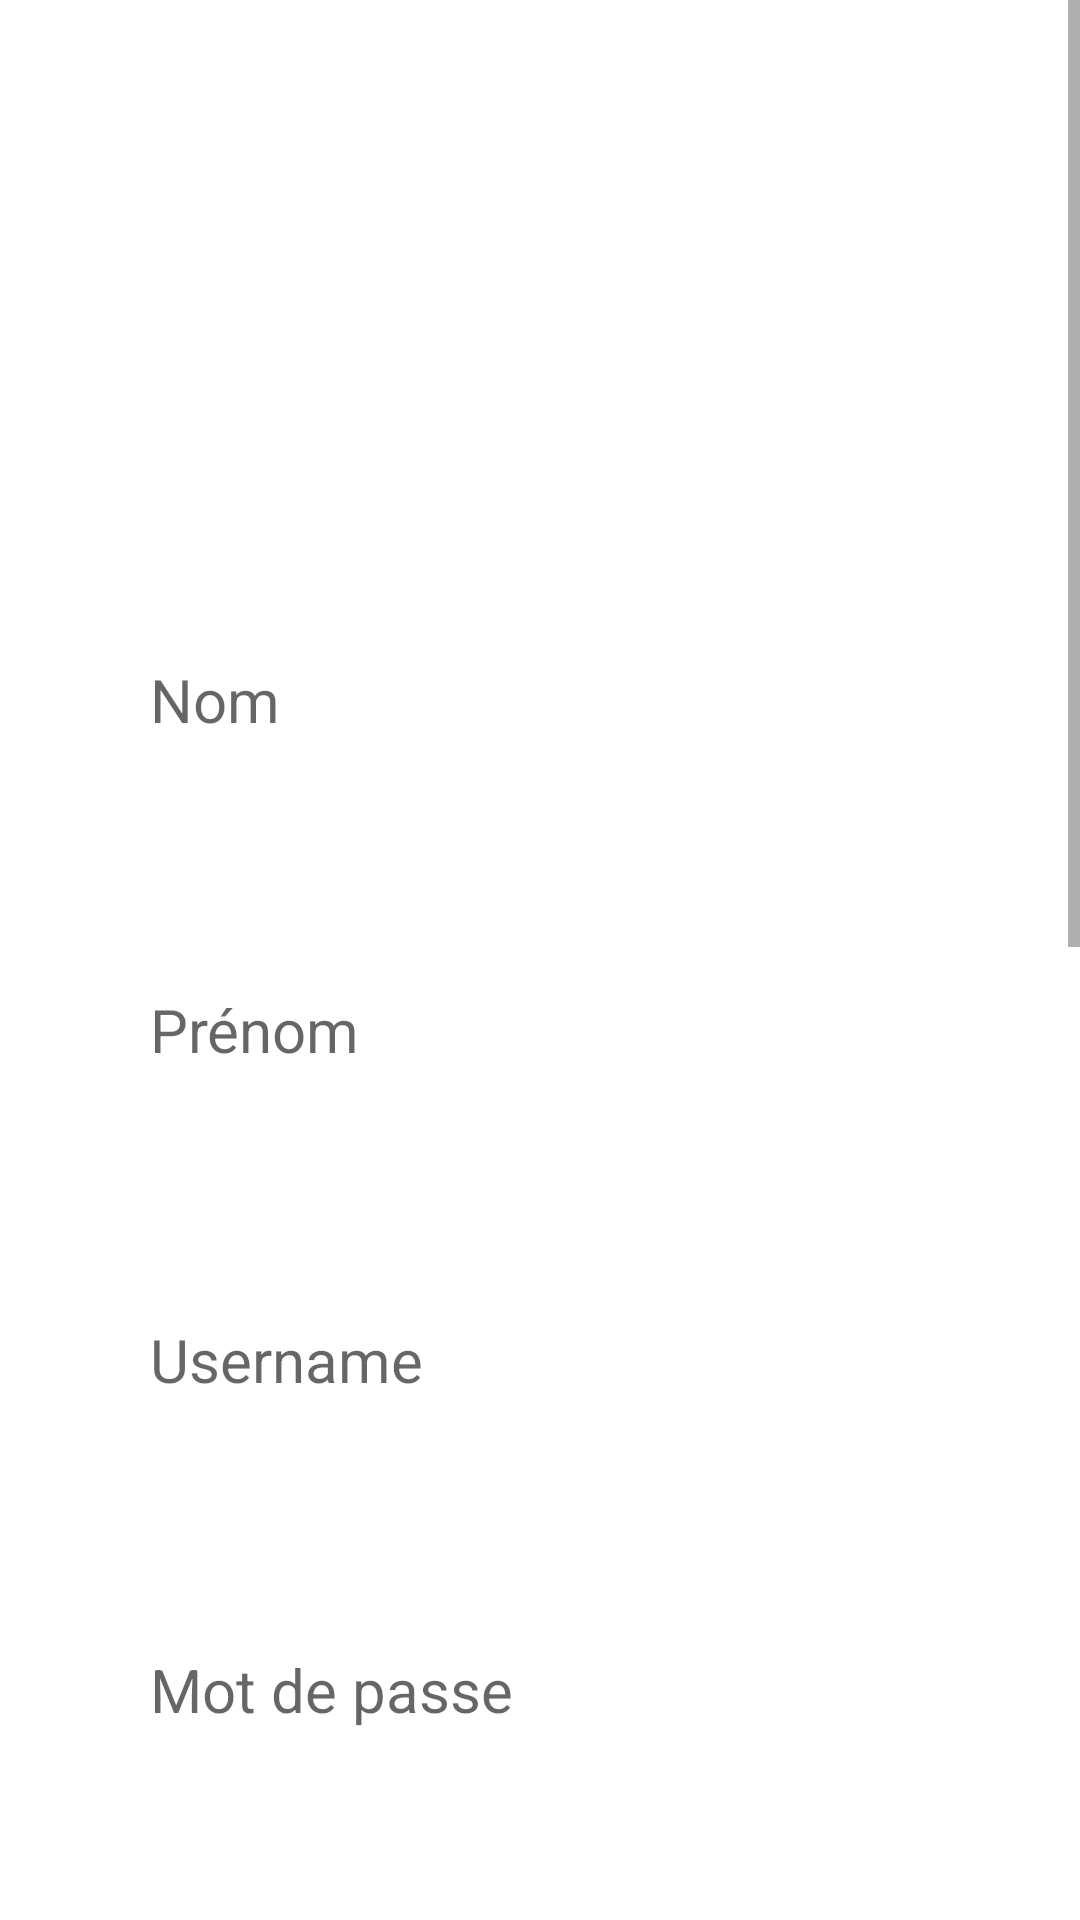

This screen was rendered from an Android layout file. Write that file and the resources it references.
<!-- AndroidManifest.xml: application theme Theme.Wellnest -->
<!-- res/layout/activity_signup.xml -->
<?xml version="1.0" encoding="utf-8"?>
<ScrollView
xmlns:android="http://schemas.android.com/apk/res/android"
    xmlns:app="http://schemas.android.com/apk/res-auto"
    xmlns:tools="http://schemas.android.com/tools"
    android:layout_width="match_parent"
    android:layout_height="wrap_content"
    android:fillViewport="true"
    android:background="@drawable/bi"
    >
    <androidx.constraintlayout.widget.ConstraintLayout
        android:layout_width="match_parent"
        android:layout_height="wrap_content"
        tools:context=".user.Signup">
    <TextView
        android:id="@+id/textview2"
        android:layout_width="wrap_content"
        android:layout_height="wrap_content"
        android:layout_marginTop="100dp"
        android:text="Créer un compte"
        android:textColor="#FFF"
        android:textSize="40sp"
        app:layout_constraintEnd_toEndOf="parent"
        app:layout_constraintStart_toStartOf="parent"
        app:layout_constraintTop_toTopOf="parent" />

        <EditText
            android:id="@+id/nom"
            android:layout_width="300dp"
            android:layout_height="60dp"
            android:layout_marginTop="50sp"
            android:background="@drawable/dt"
            android:ems="10"
            android:hint="Nom"
            android:paddingLeft="20sp"
            android:textColor="#FFF"
            android:textSize="20sp"
            app:layout_constraintEnd_toEndOf="parent"
            app:layout_constraintStart_toStartOf="parent"
            app:layout_constraintTop_toBottomOf="@+id/textview2" />
        <EditText
            android:id="@+id/prenom"
            android:layout_width="300dp"
            android:layout_height="60dp"
            android:layout_marginTop="50sp"
            android:ems="10"
            android:textColor="#FFF"
            android:hint="Prénom"
            android:textSize="20sp"
            android:paddingLeft="20sp"
            app:layout_constraintEnd_toEndOf="parent"
            app:layout_constraintStart_toStartOf="parent"
            android:background="@drawable/dt"
            app:layout_constraintTop_toBottomOf="@+id/nom" />
    <EditText
        android:id="@+id/username"
        android:layout_width="300dp"
        android:layout_height="60dp"
        android:layout_marginTop="50sp"
        android:ems="10"
        android:textColor="#FFF"
        android:hint="Username"
        android:textSize="20sp"
        android:paddingLeft="20sp"
        app:layout_constraintEnd_toEndOf="parent"
        app:layout_constraintStart_toStartOf="parent"
        android:background="@drawable/dt"
        app:layout_constraintTop_toBottomOf="@+id/prenom" />

    <EditText
        android:id="@+id/password"
        android:layout_width="300dp"
        android:layout_height="60dp"
        android:layout_marginTop="50sp"
        android:ems="10"
        android:textColor="#FFF"
        android:paddingLeft="20sp"
        android:hint="Mot de passe"
        android:textSize="20sp"
        android:inputType="textPassword"
        app:layout_constraintEnd_toEndOf="parent"
        app:layout_constraintStart_toStartOf="parent"
        android:background="@drawable/dt"
        app:layout_constraintTop_toBottomOf="@+id/username" />
    <EditText
        android:id="@+id/confirmpassword"
        android:layout_width="300dp"
        android:layout_height="60dp"
        android:layout_marginTop="50sp"
        android:ems="10"
        android:textColor="#FFF"
        android:paddingLeft="20sp"
        android:hint="Confirmer Mot de passe"
        android:inputType="textPassword"
        android:textSize="20sp"
        app:layout_constraintEnd_toEndOf="parent"
        app:layout_constraintStart_toStartOf="parent"
        android:background="@drawable/dt"
        app:layout_constraintTop_toBottomOf="@+id/password" />
        <EditText
            android:id="@+id/mail"
            android:layout_width="300dp"
            android:layout_height="60dp"
            android:layout_marginTop="50sp"
            android:ems="10"
            android:textColor="#FFF"
            android:paddingLeft="20sp"
            android:hint="Email"
            android:inputType="textEmailAddress"
            android:textSize="20sp"
            app:layout_constraintEnd_toEndOf="parent"
            app:layout_constraintStart_toStartOf="parent"
            android:background="@drawable/dt"
            app:layout_constraintTop_toBottomOf="@+id/confirmpassword" />
        <Spinner
            android:id="@+id/roleSpinner"
            android:layout_width="300dp"
            android:layout_height="60dp"
            android:layout_marginTop="50dp"
            android:ems="10"
            android:textColor="#FFF"
            android:textSize="20sp"
            app:layout_constraintEnd_toEndOf="parent"
            app:layout_constraintStart_toStartOf="parent"
            android:background="@drawable/dt"
            app:layout_constraintTop_toBottomOf="@+id/mail" />


        <Button
        android:id="@+id/buttonsingup"
        android:layout_width="250dp"
        android:layout_height="60dp"
        android:layout_marginTop="50sp"
        android:text="Sign Up"
        android:textColor="#fff"
        android:textSize="30sp"
        android:textStyle="bold"
        app:layout_constraintEnd_toEndOf="parent"
        app:layout_constraintStart_toStartOf="parent"
        app:layout_constraintTop_toBottomOf="@+id/roleSpinner"
        />
        <Button
            android:id="@+id/btnChooseImage"
            android:layout_width="wrap_content"
            android:layout_height="wrap_content"
            android:text="Choisir une image"
            app:layout_constraintTop_toBottomOf="@+id/buttonsingup"
            app:layout_constraintEnd_toEndOf="parent"
            app:layout_constraintStart_toStartOf="parent" />

        <ImageView
            android:id="@+id/imageView"
            android:layout_width="200dp"
            android:layout_height="200dp"
            android:layout_marginTop="16dp"
            app:layout_constraintTop_toBottomOf="@+id/btnChooseImage"
            app:layout_constraintEnd_toEndOf="parent"
            app:layout_constraintStart_toStartOf="parent"
        />

    </androidx.constraintlayout.widget.ConstraintLayout>
</ScrollView>
<!-- resources referenced by this layout -->
<resources>
  <!-- drawable dt (drawable) -->
  <?xml version="1.0" encoding="utf-8"?>
  <shape xmlns:android="http://schemas.android.com/apk/res/android">
  <solid android:color="#30FFFFFF"/>
      <corners android:radius="50sp"/>
  </shape>
  <style name="Theme.Wellnest" parent="Theme.MaterialComponents.DayNight.NoActionBar">
          
          <item name="colorPrimary">@color/purple_500</item>
          <item name="colorPrimaryVariant">@color/purple_700</item>
          <item name="colorOnPrimary">@color/white</item>
          
          <item name="colorSecondary">@color/teal_200</item>
          <item name="colorSecondaryVariant">@color/teal_700</item>
          <item name="colorOnSecondary">@color/black</item>
          
          <item name="android:statusBarColor">?attr/colorPrimaryVariant</item>
          
  
      </style>
  <color name="purple_500">#FF6200EE</color>
  <color name="purple_700">#FF3700B3</color>
  <color name="white">#FFFFFFFF</color>
  <color name="teal_200">#FF03DAC5</color>
  <color name="teal_700">#FF018786</color>
  <color name="black">#FF000000</color>
</resources>
